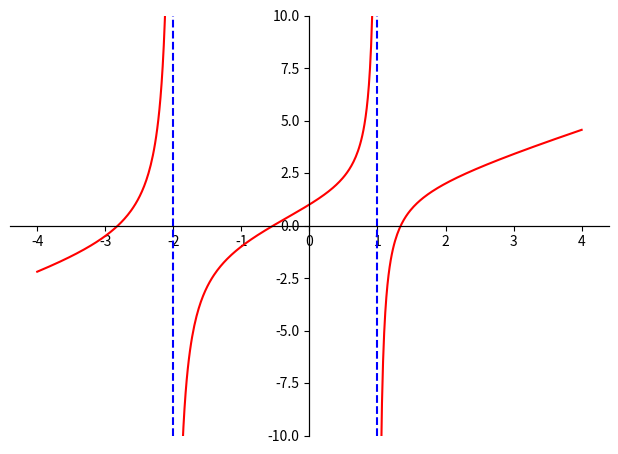

Reproduce this figure in Python.
import numpy as np
import matplotlib.pyplot as plt

def f(x):
    return (x**3 + 2*x**2 - 3*x - 2) / (x**2 + x - 2)

x = np.linspace(-4, 4, 500)
A = f(x)
plt.figure(figsize = (17,12), dpi = 80)

A[A > 100] = np.inf
A[A < -100] = -np.inf

sp = plt.subplot(224)
sp.spines['left'].set_position('center')
sp.spines['right'].set_position('center')
sp.spines['bottom'].set_position('center')
sp.spines['top'].set_position('center')


plt.plot(x,A, label = r'$f_1=\ (x^3 + 2x^2 - 3x - 2)/(x^2 + x - 2)$', color = 'red')
plt.plot([-2,-2],[-10,10],[1,1],[-10,10], color = 'blue', linestyle = '--')


plt.ylim((-10,10))
plt.show()

